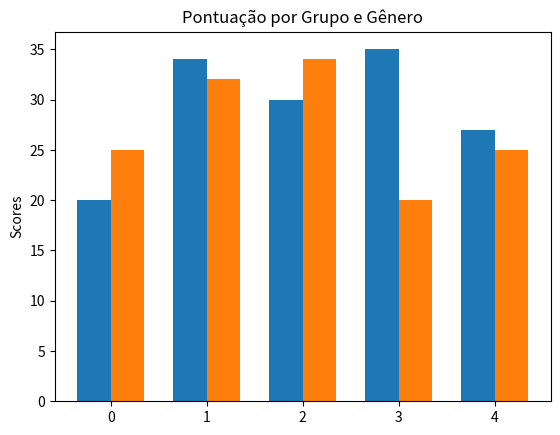

The matplotlib source for this figure: (Note: this script raises an exception after producing the figure.)
#!/usr/bin/env python3
# -*- coding: utf-8 -*-
"""
Created on Tue Apr 19 16:01:09 2022

@author: andreluizrodriguesdasilva
"""

import matplotlib.pyplot as plt
import numpy as np


labels = ['G1', 'G2', 'G3', 'G4', 'G5']
men_means = [20, 34, 30, 35, 27]
women_means = [25, 32, 34, 20, 25]

x = np.arange(len(labels))  # the label locations
width = 0.35  # the width of the bars

fig, ax = plt.subplots()
rects1 = ax.bar(x - width/2, men_means, width, label='Men')
rects2 = ax.bar(x + width/2, women_means, width, label='Women')

# Add some text for labels, title and custom x-axis tick labels, etc.
ax.set_ylabel('Scores')
ax.set_title('Pontuação por Grupo e Gênero')
ax.set_ticks(x, labels)
ax.legend()

ax.bar_label(rects1, padding=3)
ax.bar_label(rects2, padding=3)

fig.tight_layout()

plt.show()